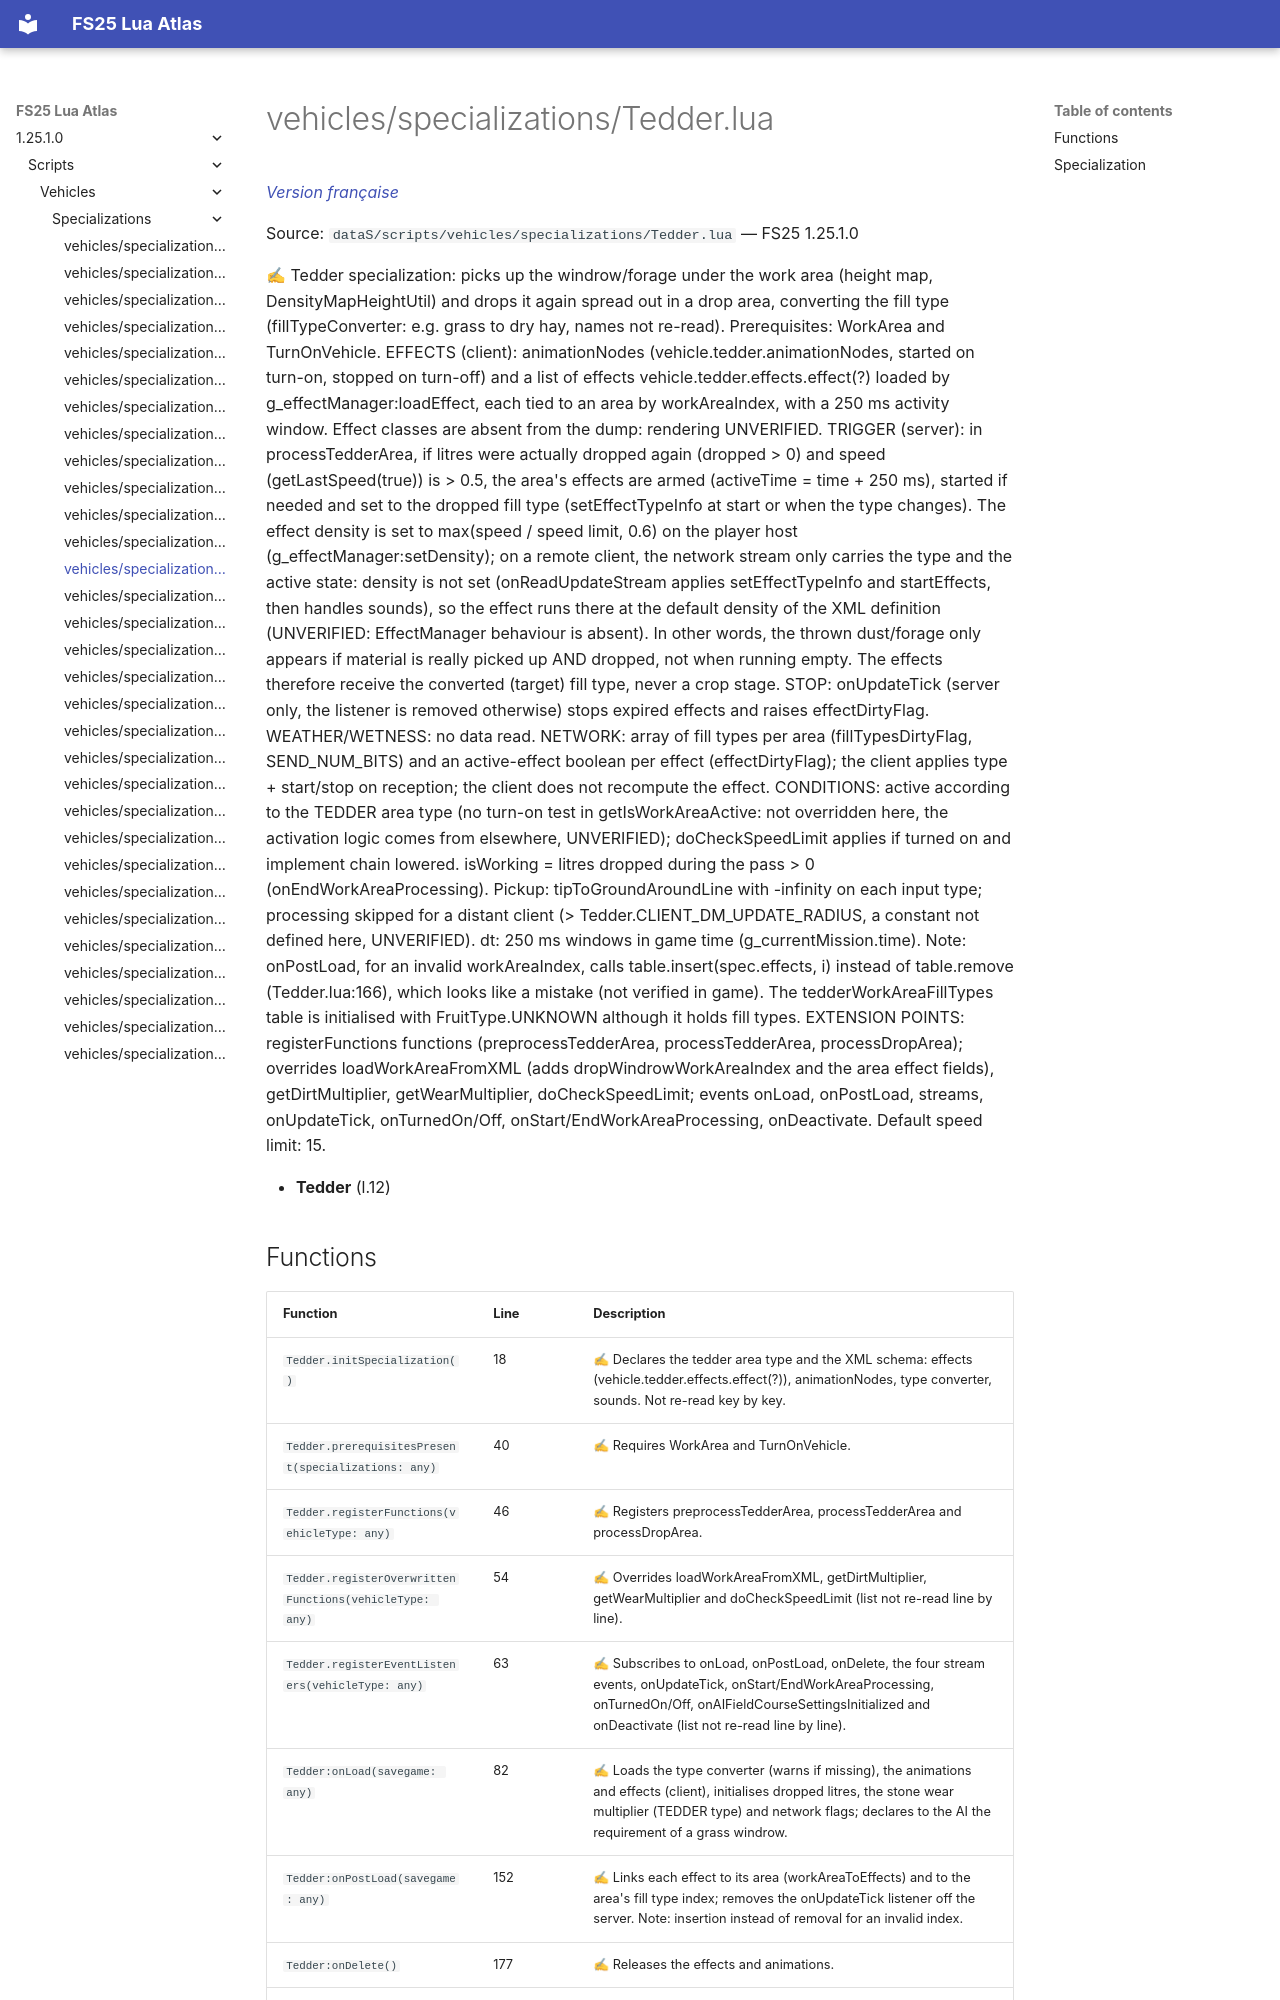

repository: Tim0219800/fs25-lua-atlas · page: 1.25.1.0/scripts/vehicles/specializations/Tedder.html · generator: mkdocs

# vehicles/specializations/Tedder.lua

*[Version française](../../../fr/scripts/vehicles/specializations/Tedder.md)*

Source: `dataS/scripts/vehicles/specializations/Tedder.lua` — FS25 1.25.1.0

✍ Tedder specialization: picks up the windrow/forage under the work area (height map, DensityMapHeightUtil) and drops it again spread out in a drop area, converting the fill type (fillTypeConverter: e.g. grass to dry hay, names not re-read). Prerequisites: WorkArea and TurnOnVehicle. EFFECTS (client): animationNodes (vehicle.tedder.animationNodes, started on turn-on, stopped on turn-off) and a list of effects vehicle.tedder.effects.effect(?) loaded by g_effectManager:loadEffect, each tied to an area by workAreaIndex, with a 250 ms activity window. Effect classes are absent from the dump: rendering UNVERIFIED. TRIGGER (server): in processTedderArea, if litres were actually dropped again (dropped > 0) and speed (getLastSpeed(true)) is > 0.5, the area's effects are armed (activeTime = time + 250 ms), started if needed and set to the dropped fill type (setEffectTypeInfo at start or when the type changes). The effect density is set to max(speed / speed limit, 0.6) on the player host (g_effectManager:setDensity); on a remote client, the network stream only carries the type and the active state: density is not set (onReadUpdateStream applies setEffectTypeInfo and startEffects, then handles sounds), so the effect runs there at the default density of the XML definition (UNVERIFIED: EffectManager behaviour is absent). In other words, the thrown dust/forage only appears if material is really picked up AND dropped, not when running empty. The effects therefore receive the converted (target) fill type, never a crop stage. STOP: onUpdateTick (server only, the listener is removed otherwise) stops expired effects and raises effectDirtyFlag. WEATHER/WETNESS: no data read. NETWORK: array of fill types per area (fillTypesDirtyFlag, SEND_NUM_BITS) and an active-effect boolean per effect (effectDirtyFlag); the client applies type + start/stop on reception; the client does not recompute the effect. CONDITIONS: active according to the TEDDER area type (no turn-on test in getIsWorkAreaActive: not overridden here, the activation logic comes from elsewhere, UNVERIFIED); doCheckSpeedLimit applies if turned on and implement chain lowered. isWorking = litres dropped during the pass > 0 (onEndWorkAreaProcessing). Pickup: tipToGroundAroundLine with -infinity on each input type; processing skipped for a distant client (> Tedder.CLIENT_DM_UPDATE_RADIUS, a constant not defined here, UNVERIFIED). dt: 250 ms windows in game time (g_currentMission.time). Note: onPostLoad, for an invalid workAreaIndex, calls table.insert(spec.effects, i) instead of table.remove (Tedder.lua:166), which looks like a mistake (not verified in game). The tedderWorkAreaFillTypes table is initialised with FruitType.UNKNOWN although it holds fill types. EXTENSION POINTS: registerFunctions functions (preprocessTedderArea, processTedderArea, processDropArea); overrides loadWorkAreaFromXML (adds dropWindrowWorkAreaIndex and the area effect fields), getDirtMultiplier, getWearMultiplier, doCheckSpeedLimit; events onLoad, onPostLoad, streams, onUpdateTick, onTurnedOn/Off, onStart/EndWorkAreaProcessing, onDeactivate. Default speed limit: 15.

- **Tedder** (l.12)
